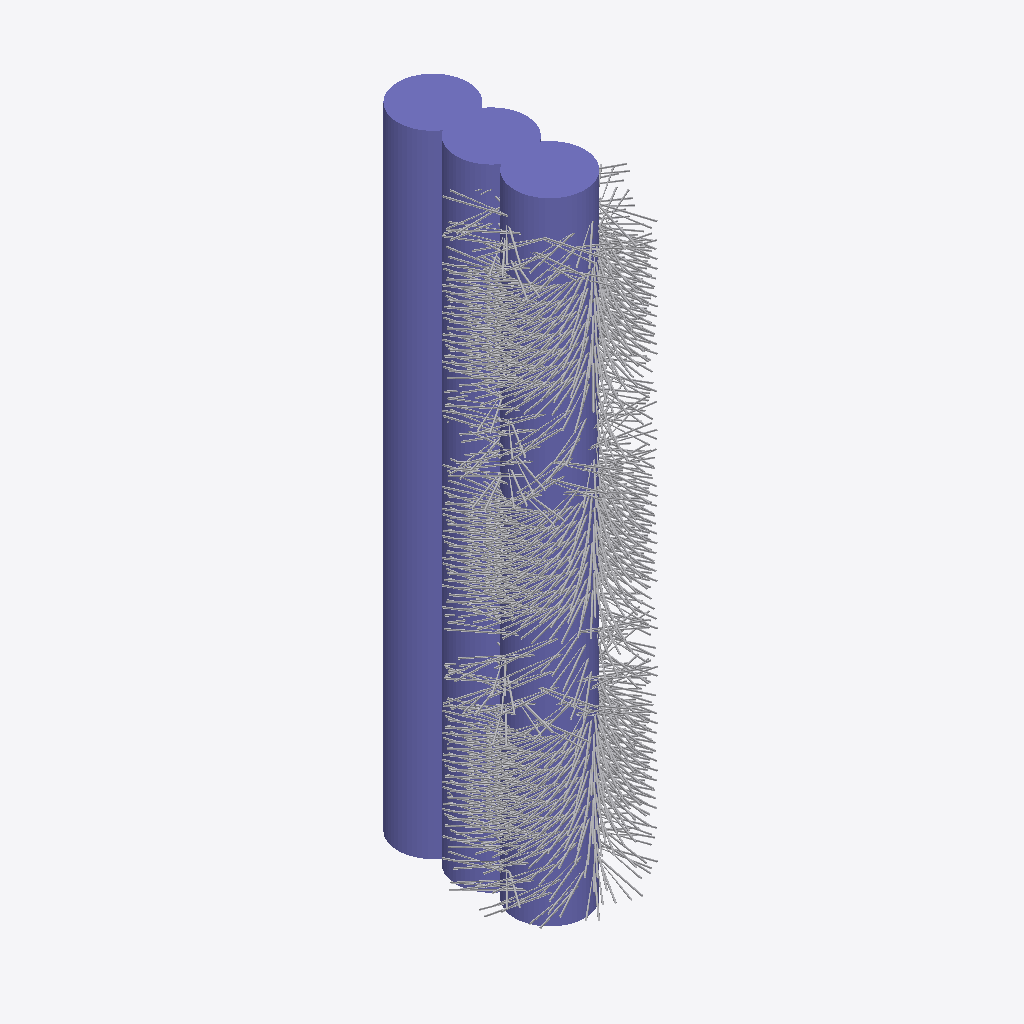
Isometric view of an IFC building model (IFC-SPF (STEP), schema IFC4X3, length unit millimetre), seen from the south-west, elements coloured by IFC class (only those large enough to see are counted): 3 columns (violet), 1 other element (light grey).
Extent 1.3 m × 2.0 m × 5.4 m (x, y, z). Elements (7): 4 IfcReinforcingBar, 3 IfcColumn.

HEADER;
FILE_DESCRIPTION(('ViewDefinition [Bridge_view]','ExchangeRequirement [Structural]','Option[Flat wide beams as plates:Off]','Option[Location by:Global]','Option[Locations from Organizer:Off]','Option[Layer:Name]','Option[Object coloring:ByObjectClass]','Option[Export All:Off]','Option[Export Pours:Off]'),'2;1');
FILE_NAME('Bohrpfahlwand-bewehrt.ifc','2025-12-23T17:22:14',('wpx619'),('Trimble'),'IFC Export Version Nov  7 2025','Tekla Structures 2025 Service Pack 5.1','IFC4 test model');
FILE_SCHEMA(('IFC4X3'));
ENDSEC;
DATA;
#34=IFCPROJECT('3OPznpQEb618FFOI9JWPQ1',#5,'Unknown',$,$,$,$,(#33),#27);
#38=IFCSITE('0qwr6muDn2evvtfg40LP5Q',#5,'Unknown',$,$,#37,$,$,.ELEMENT.,$,$,$,$,$);
#118=IFCREINFORCINGBAR('0_Gye_H$X0uhhRppb7C3dK',#5,'Bügel',$,$,#109,#117,$,$,14.0,$,$,.NOTDEFINED.,$);
#170=IFCCOLUMN('2GudU1GGPDMxg0g$XTprS6',#5,'Baugrubensicherung','D600',$,#165,#169,'Beton NPK G',.NOTDEFINED.);
#67=IFCCOLUMN('1I7vSTyzHAyPLthnJ1jSbh',#5,'Baugrubensicherung','D600',$,#46,#66,'Beton NPK G',.NOTDEFINED.);
#178=IFCCOLUMN('1wEiQofUn3kBodKhUdWkPR',#5,'Baugrubensicherung','D600',$,#173,#177,'Beton NPK G',.NOTDEFINED.);
ENDSEC;
